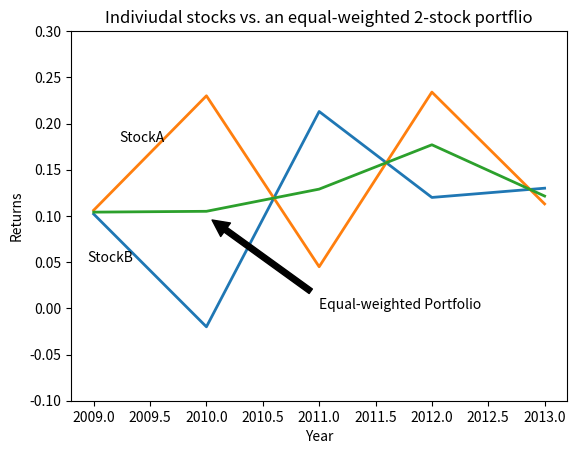

This chart was generated by the following Python code:
# -*- coding: utf-8 -*-
"""
Created on 2018/2/1 6:49

把不同的股票包含在投资组合里降低公司特有的风险

使用numpy模块的mean()和std()函数计算这个组合的均值、标准差和相关系数

@author: wangdongsong1229@163.com
"""

import numpy as np
import matplotlib.pyplot as plt

#股票A连续5年的收益
ret_A = np.array([0.102, -0.02, 0.213, 0.12, 0.13])
#股票A连续5年的收益
ret_B = np.array([0.1062, 0.23, 0.045, 0.234, 0.113])
port_EW = (ret_A + ret_B) / 2

plt.figtext(0.2, 0.65, "StockA")
plt.figtext(0.15, 0.4, "StockB")
plt.xlabel("Year")
plt.ylabel("Returns")

year = [2009, 2010, 2011, 2012, 2013]
plt.plot(year, ret_A, lw = 2)
plt.plot(year, ret_B, lw = 2)
plt.plot(year, port_EW, lw = 2)

plt.title(("Indiviudal stocks vs. an equal-weighted 2-stock portflio"))

plt.annotate("Equal-weighted Portfolio", xy = (2010, 0.1), xytext=(2011., 0), arrowprops = dict(facecolor = "black", shrink = 0.05),)

plt.ylim(-0.1, 0.3)

plt.show()




